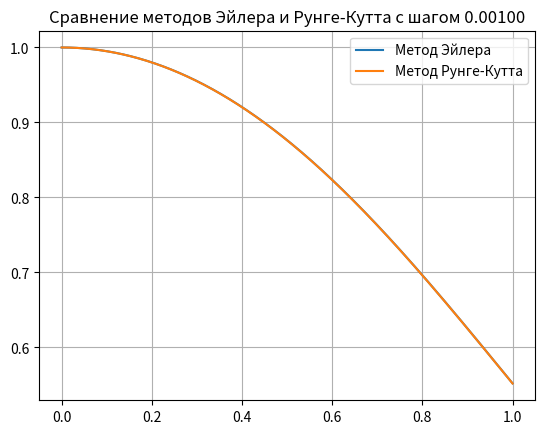

Reproduce this figure in Python.
import math
import matplotlib.pyplot as plt

def func(x, y):
	return x*math.exp(-x*x)-2*x*y

def euler(x0, y0, h):
        n = int(((y0-x0)/h))
        x, y = [], []
        x.append(x0)
        y.append(y0)
        for i in range(1, n + 1):
            y.append(y[i - 1] + h * func(x[i - 1], y[i - 1]))
            x.append(x[i - 1] + h)
        print("Метод Эйлера: \t\th = %.3f" %h, "y = %.5f" %y[n])
        plt.plot(x, y, label="Метод Эйлера")

def rungekutta(x0, y0, h):
        n = int(((y0-x0)/h))
        xgraph, ygraph = [], []
        x = x0
        y = y0
        xgraph.append(x)
        ygraph.append(y)
        for i in range(1, n + 1):
            k1 = h*func(x, y)
            k2 = h*func(x+0.5*h, y+0.5*k1)
            k3 = h*func(x+0.5*h, y+0.5*k2)
            k4 = h*func(x+h, y+k3)
            y = y + (1.0 / 6.0) * (k1 + 2 * k2 + 2 * k3 + k4)
            x = x + h
            xgraph.append(x)
            ygraph.append(y)
        print("Метод Рунге-Кутта: \th = %.3f" %h, "y = %.5f" %y)
        plt.plot(xgraph, ygraph, label="Метод Рунге-Кутта")

def graphshow(h):
    plt.title('Сравнение методов Эйлера и Рунге-Кутта с шагом %.5f' % h)
    plt.legend()
    plt.grid()
    plt.show()

x0=0
y0=1
h=0.001
euler(x0, y0, h)
rungekutta(x0, y0, h)
graphshow(h)